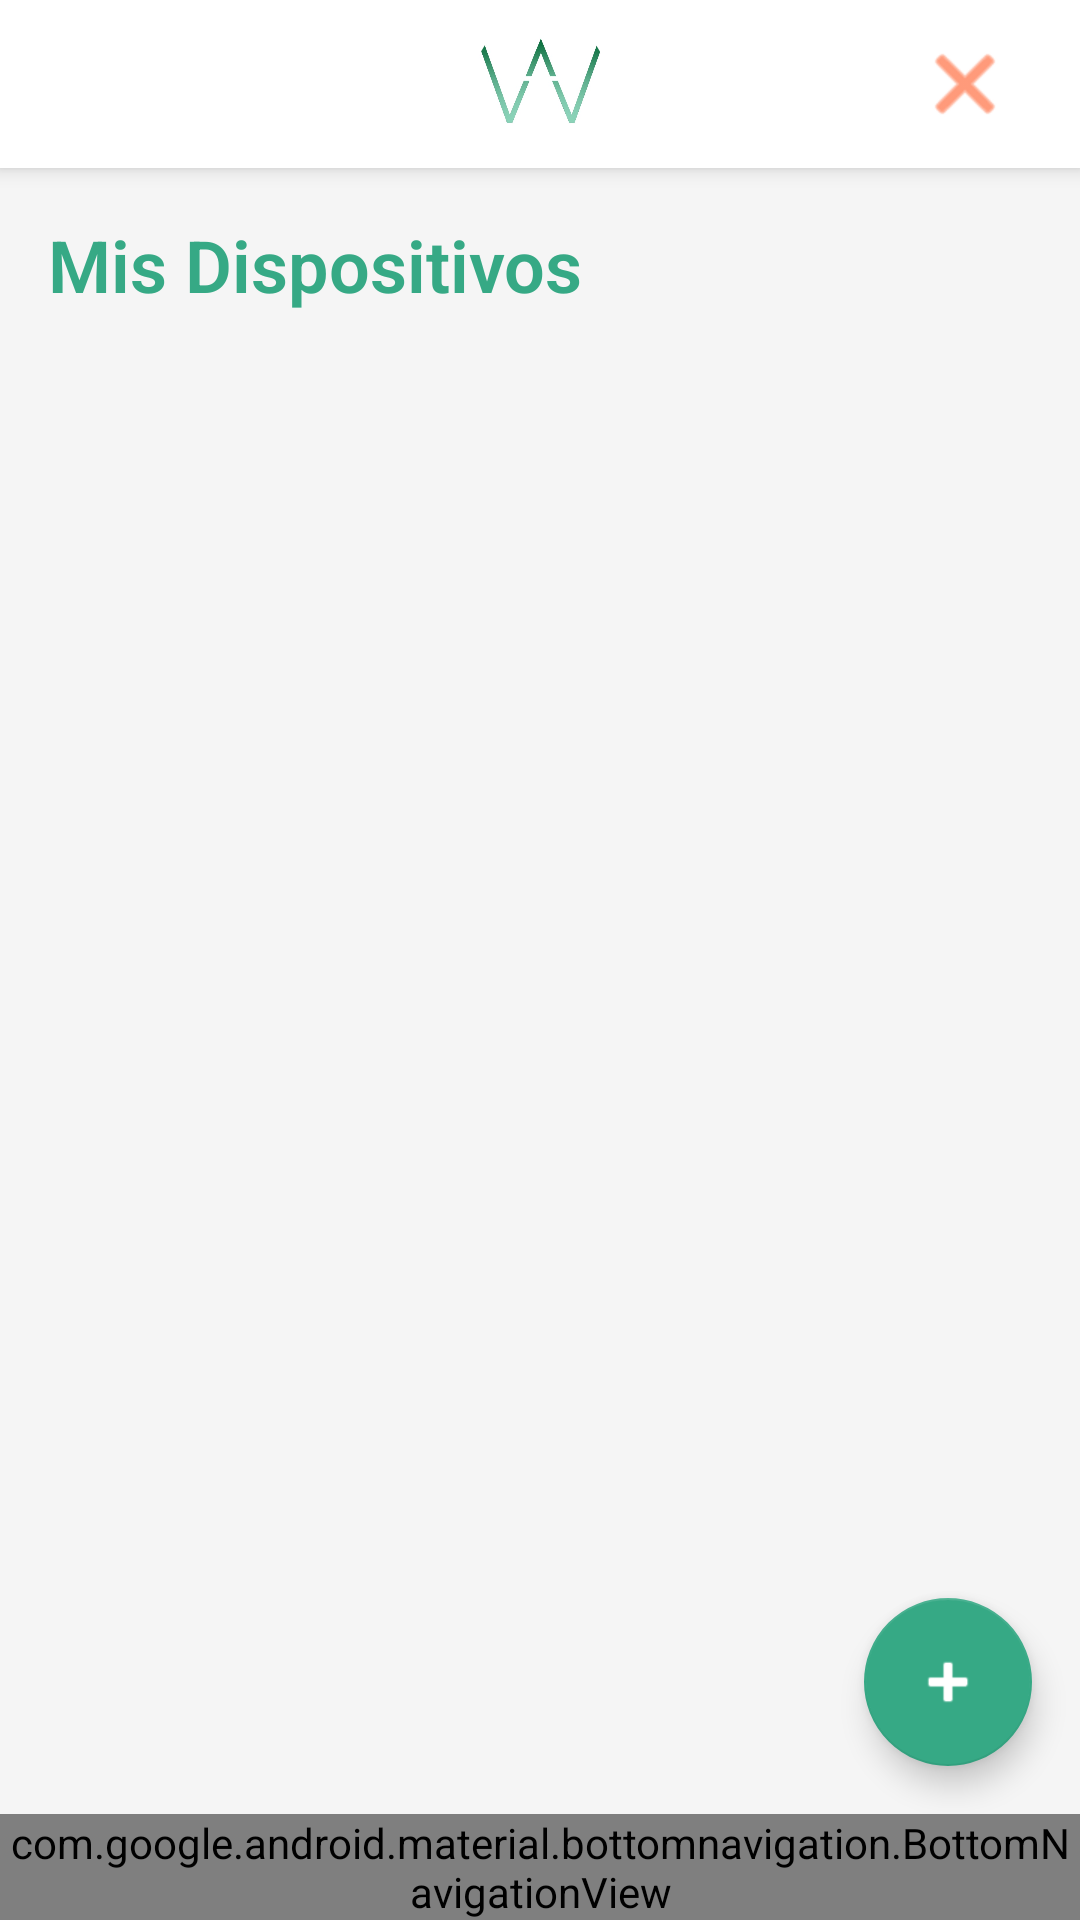

Produce the Android XML layout that renders to this screen, including the resource entries it uses.
<!-- AndroidManifest.xml: application theme Theme.WAIT -->
<!-- res/layout/activity_main.xml -->
<?xml version="1.0" encoding="utf-8"?>
<androidx.constraintlayout.widget.ConstraintLayout
    xmlns:android="http://schemas.android.com/apk/res/android"
    xmlns:app="http://schemas.android.com/apk/res-auto"
    xmlns:tools="http://schemas.android.com/tools"
    android:layout_width="match_parent"
    android:layout_height="match_parent"
    android:background="@color/background_color"
    tools:context=".MainActivity">

    <androidx.appcompat.widget.Toolbar
        android:id="@+id/toolbar"
        android:layout_width="match_parent"
        android:layout_height="56dp"
        android:elevation="4dp"
        android:background="@color/white"
        app:layout_constraintTop_toTopOf="parent"
        app:popupTheme="@style/ThemeOverlay.AppCompat.Light">

        <ImageButton
            android:id="@+id/btnPerfilWAIT"
            android:layout_width="45dp"
            android:layout_height="45dp"
            android:background="@drawable/ic_profile_rounded"
            android:contentDescription="Perfil"
            android:scaleType="centerCrop"
            android:layout_gravity="center"
            android:src="@drawable/waitimage"
            app:cardCornerRadius="30dp"
            android:clipToOutline="true"
            android:outlineProvider="background"
            app:layout_constraintStart_toStartOf="parent"
            tools:layout_editor_absoluteY="8dp" />

        <ImageButton
            android:id="@+id/btnLogout"
            android:layout_width="45dp"
            android:layout_height="45dp"
            android:layout_gravity="end"
            android:background="?attr/selectableItemBackgroundBorderless"
            android:contentDescription="Cerrar Sesión"
            android:src="@android:drawable/ic_menu_close_clear_cancel"
            android:layout_marginEnd="16dp"
            app:tint="#FF5722" />

    </androidx.appcompat.widget.Toolbar>

    <TextView
        android:id="@+id/devicesTitle"
        android:layout_width="wrap_content"
        android:layout_height="wrap_content"
        android:layout_marginStart="16dp"
        android:layout_marginTop="16dp"
        android:fontFamily="sans-serif-light"
        android:text="Mis Dispositivos"
        android:textColor="@color/colorWAIT"
        android:textSize="24sp"
        android:textStyle="bold"
        app:layout_constraintStart_toStartOf="parent"
        app:layout_constraintTop_toBottomOf="@id/toolbar" />

    <ScrollView
        android:id="@+id/devicesScrollView"
        android:layout_width="0dp"
        android:layout_height="0dp"
        android:layout_marginTop="8dp"
        app:layout_constraintTop_toBottomOf="@id/devicesTitle"
        app:layout_constraintBottom_toTopOf="@id/nav_view"
        app:layout_constraintStart_toStartOf="parent"
        app:layout_constraintEnd_toEndOf="parent">

        <LinearLayout
            android:id="@+id/devicesContainer"
            android:layout_width="match_parent"
            android:layout_height="wrap_content"
            android:orientation="vertical"
            android:paddingBottom="80dp">
            
        </LinearLayout>

    </ScrollView>

    <com.google.android.material.floatingactionbutton.FloatingActionButton
        android:id="@+id/fabAddDevice"
        android:layout_width="wrap_content"
        android:layout_height="wrap_content"
        android:layout_marginEnd="16dp"
        android:layout_marginBottom="16dp"
        android:src="@android:drawable/ic_input_add"
        android:contentDescription="Añadir dispositivo"
        app:backgroundTint="@color/colorWAIT"
        app:tint="@android:color/white"
        app:layout_constraintBottom_toTopOf="@id/nav_view"
        app:layout_constraintEnd_toEndOf="parent" />

    <com.google.android.material.bottomnavigation.BottomNavigationView
        android:id="@+id/nav_view"
        android:layout_width="0dp"
        android:layout_height="wrap_content"
        android:layout_marginStart="0dp"
        android:layout_marginEnd="0dp"
        android:clickable="false"
        android:focusable="false"
        android:background="?android:attr/windowBackground"
        app:layout_constraintBottom_toBottomOf="parent"
        app:layout_constraintLeft_toLeftOf="parent"
        app:layout_constraintRight_toRightOf="parent"
        app:menu="@menu/bottom_nav_menu" />

</androidx.constraintlayout.widget.ConstraintLayout>
<!-- resources referenced by this layout -->
<resources>
  <color name="background_color">#F5F5F5</color>
  <color name="colorWAIT">#36A985</color>
  <color name="white">#FFFFFFFF</color>
  <!-- drawable ic_profile_rounded (drawable) -->
  <?xml version="1.0" encoding="utf-8"?>
  
      <shape xmlns:android="http://schemas.android.com/apk/res/android">
          <solid android:color="@android:color/white"/>
          <corners android:radius="25dp"/> 
      </shape>
  <!-- drawable waitimage: jpeg bitmap (drawable, 19207 bytes) -->
  <style name="Theme.WAIT" parent="Theme.MaterialComponents.DayNight.NoActionBar">
          
          <item name="colorPrimary">@color/colorStatusBar</item>
          <item name="colorPrimaryVariant">@color/colorStatusBar</item>
          <item name="colorOnPrimary">@color/white</item>
          
          <item name="colorSecondary">@color/teal_200</item>
          <item name="colorSecondaryVariant">@color/teal_700</item>
          <item name="colorOnSecondary">@color/black</item>
          
          <item name="android:statusBarColor">?attr/colorPrimaryVariant</item>
          <item name="android:windowNoTitle">true</item>
          <item name="android:windowFullscreen">true</item>
  
          
      </style>
  <color name="colorStatusBar">#180dc4</color>
  <color name="teal_200">#FF03DAC5</color>
  <color name="teal_700">#FF018786</color>
  <color name="black">#FF000000</color>
</resources>
